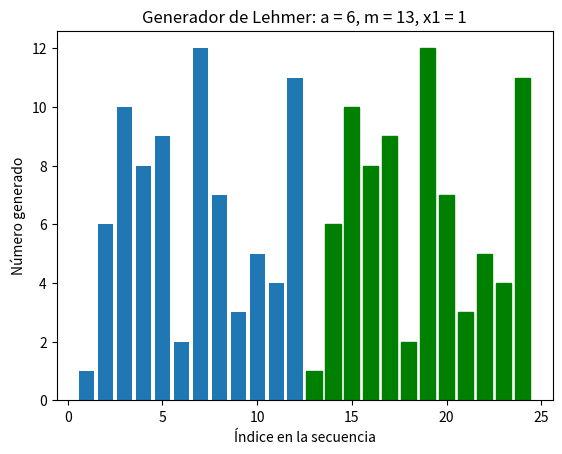

Recreate this plot in Python.
import matplotlib.pyplot as plt

def showHeader(str):
  print('----------------------------------------------')
  print(str)
  print('----------------------------------------------')

def showEnd():
  print('----------------------------------------------')

# Devuelve un array con la secuencia de numeros aleatorios generada (sin normalizar)
# a = multiplicador,
# m = modulo,
# seed = semilla,
# times = cantidad de numeros aleatorios a generar
def lehmerGenerator(a, m, seed, times):
  sequence = [seed]
  for i in range(0, times):
    sequence.append(sequence[i]*a % m)
  return sequence

# Pasa un array de numeros a un formato "imprimible",
# agregando comas entre los numeros y '...' al final
def stringifySequence(numberSequence):
  return ', '.join(str(x) for x in numberSequence) + '...'

sequence = lehmerGenerator(6, 13, 1, 12)

showHeader('Generador de Lehmer: a = 6, m = 13, x1 = 1')
print(stringifySequence(sequence))
showEnd()

# Creo otra iteracion con mayor cantidad de numeros para realizar los graficos
seq1 = lehmerGenerator(6, 13, 1, 23)

# Creo los graficos y los muestro
plt.title('Generador de Lehmer: a = 6, m = 13, x1 = 1')
plt.xlabel('Índice en la secuencia')
plt.ylabel('Número generado')
seqBars = plt.bar(range(1, len(seq1) + 1), seq1)
for bar in seqBars[12:]:
  bar.set_color('green')
plt.show()
